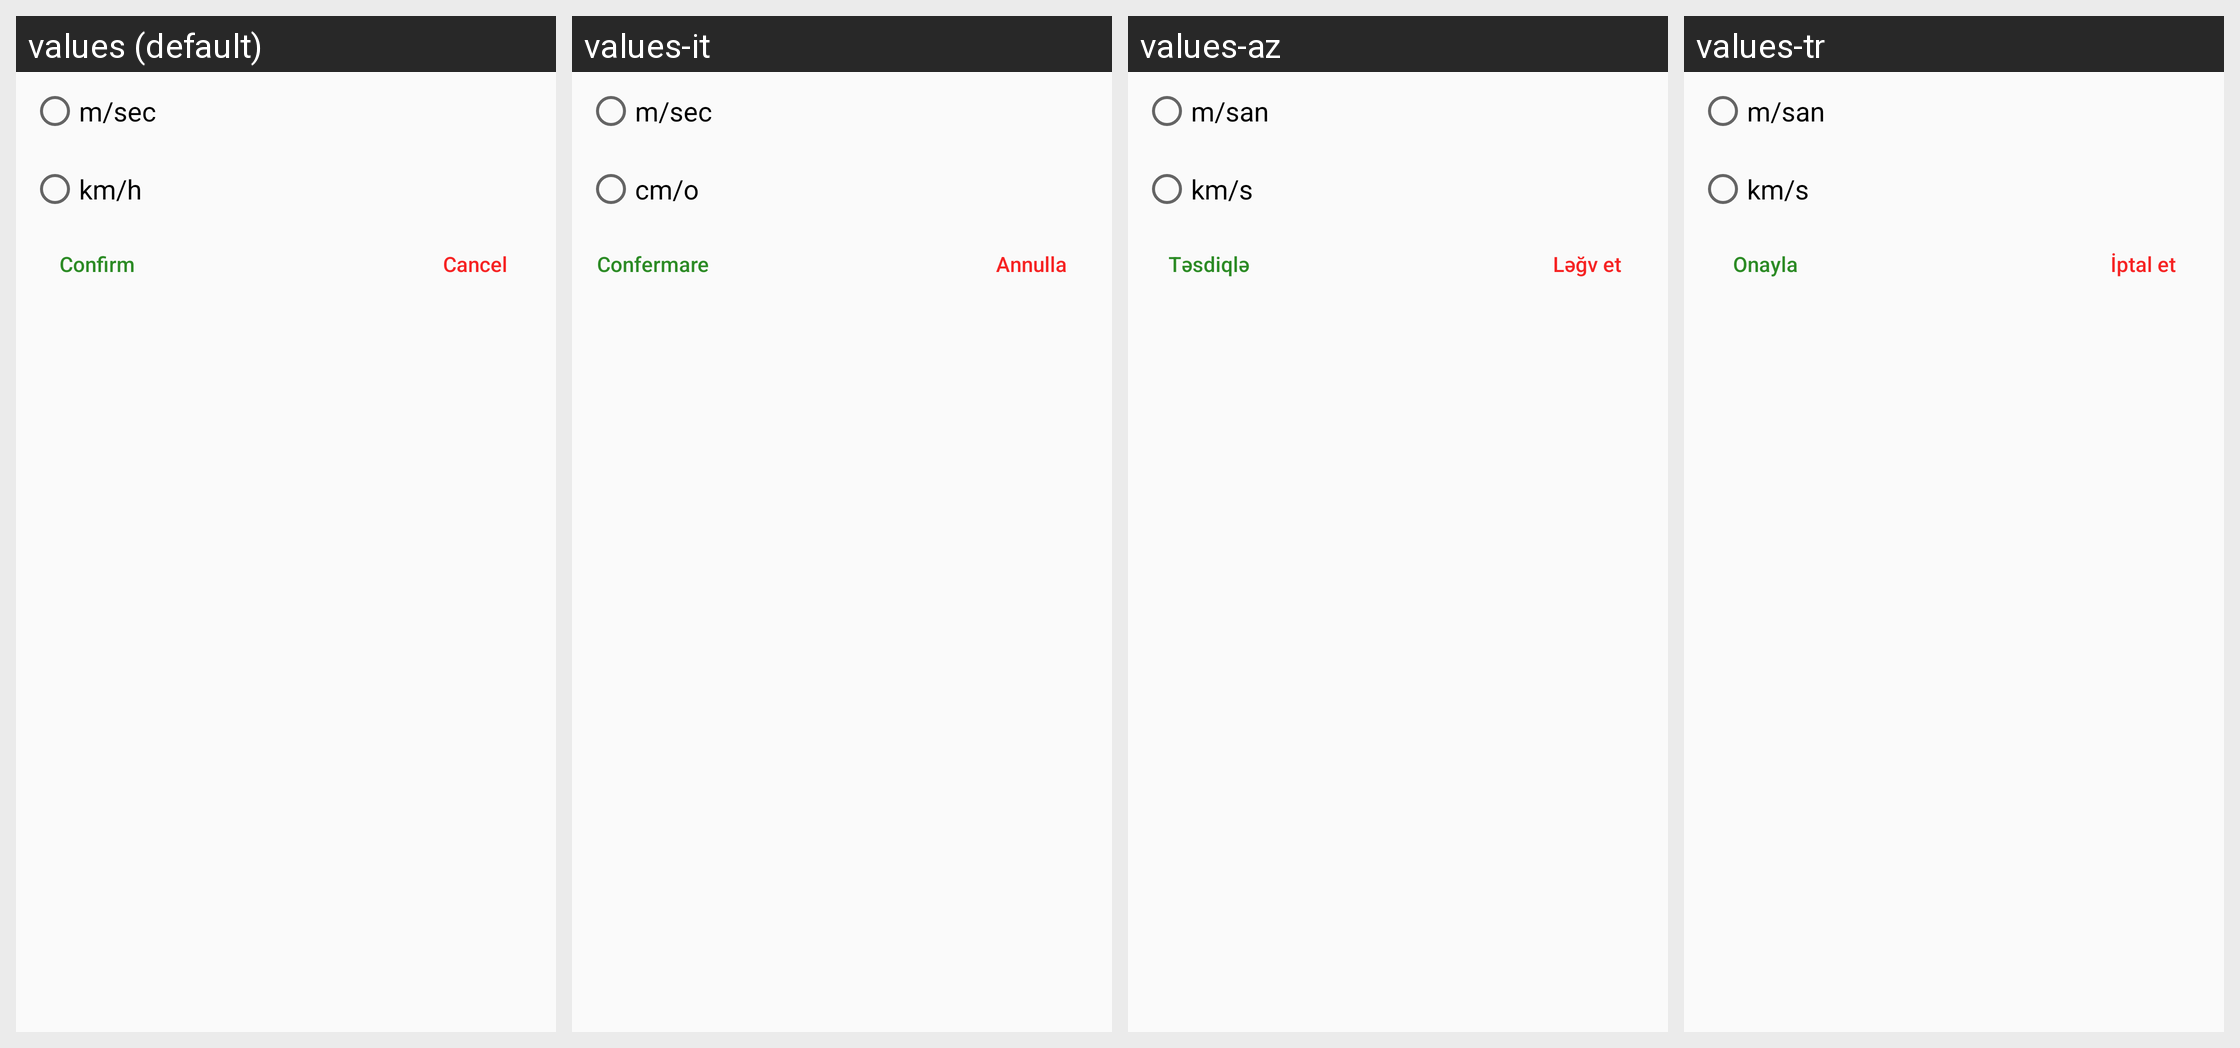

The Android screen above is rendered under several locales of the same app. Produce the string resources it draws, with the default and per-locale values.
Android screen res/layout/layout_wind_dilog.xml rendered under 4 locales, left to right: values (default), values-it, values-az, values-tr. Device: Nexus 5 (rendered at 1080×1920; each locale shown at half size, 540×960, under a caption strip naming it); theme AppTheme.
Other locales in the repository, not shown: values-de, values-ru, values-vi, values-zh.
Strings drawn on this screen, with the default value and each locale's value (text and hints the layout hard-codes, and strings that could not be matched under every locale, appear in the picture but are not listed):

m_sec
  values: m/sec
  values-it: m/sec
  values-az: m/san
  values-tr: m/san

km_h
  values: km/h
  values-it: cm/o
  values-az: km/s
  values-tr: km/s

confirm
  values: Confirm
  values-it: Confermare
  values-az: Təsdiqlə
  values-tr: Onayla

cancel
  values: Cancel
  values-it: Annulla
  values-az: Ləğv et
  values-tr: İptal et
